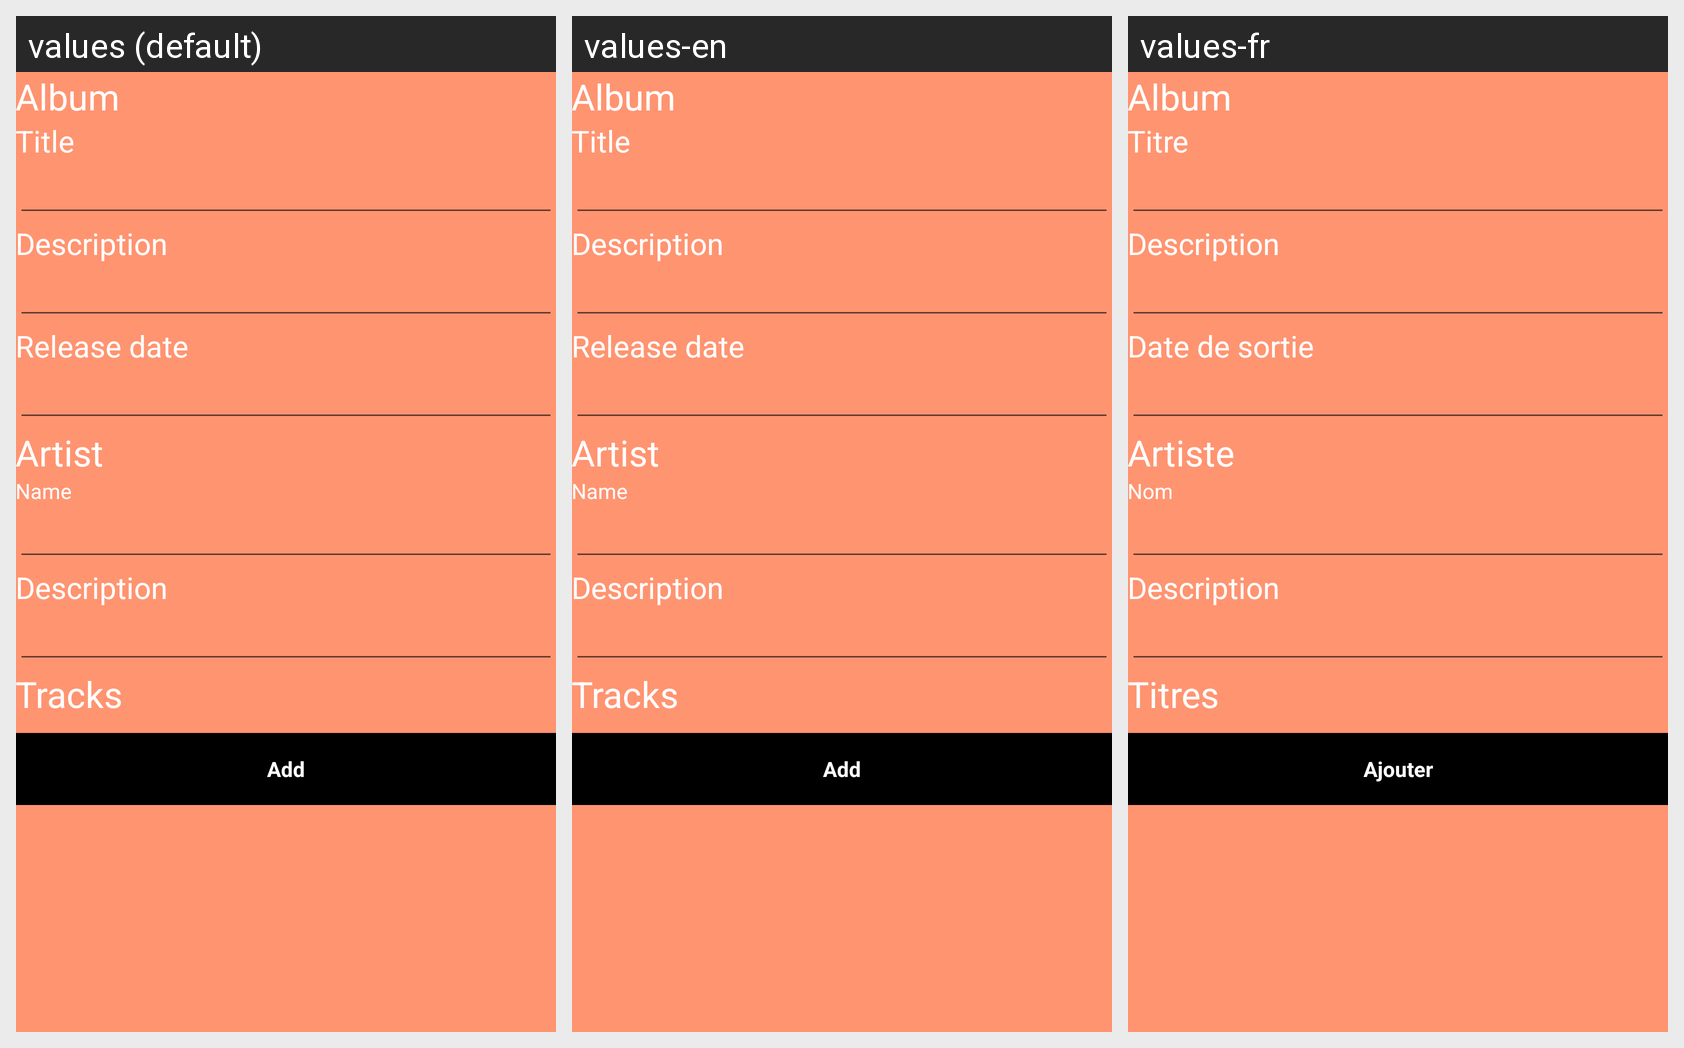

Strings drawn on this Android screen and how each of the app's shown locales translates them:
Android screen res/layout/album_add.xml rendered under 3 locales, left to right: values (default), values-en, values-fr. Device: Nexus 5 (rendered at 1080×1920; each locale shown at half size, 540×960, under a caption strip naming it); theme AppTheme.
Strings drawn on this screen, with the default value and each locale's value (text and hints the layout hard-codes, and strings that could not be matched under every locale, appear in the picture but are not listed):

album
  values: Album
  values-en: Album
  values-fr: Album

albumTitle
  values: Title
  values-en: Title
  values-fr: Titre

description
  values: Description
  values-en: Description
  values-fr: Description

release_date
  values: Release date
  values-en: Release date
  values-fr: Date de sortie

artist
  values: Artist
  values-en: Artist
  values-fr: Artiste

name
  values: Name
  values-en: Name
  values-fr: Nom

tracks
  values: Tracks
  values-en: Tracks
  values-fr: Titres

add
  values: Add
  values-en: Add
  values-fr: Ajouter
